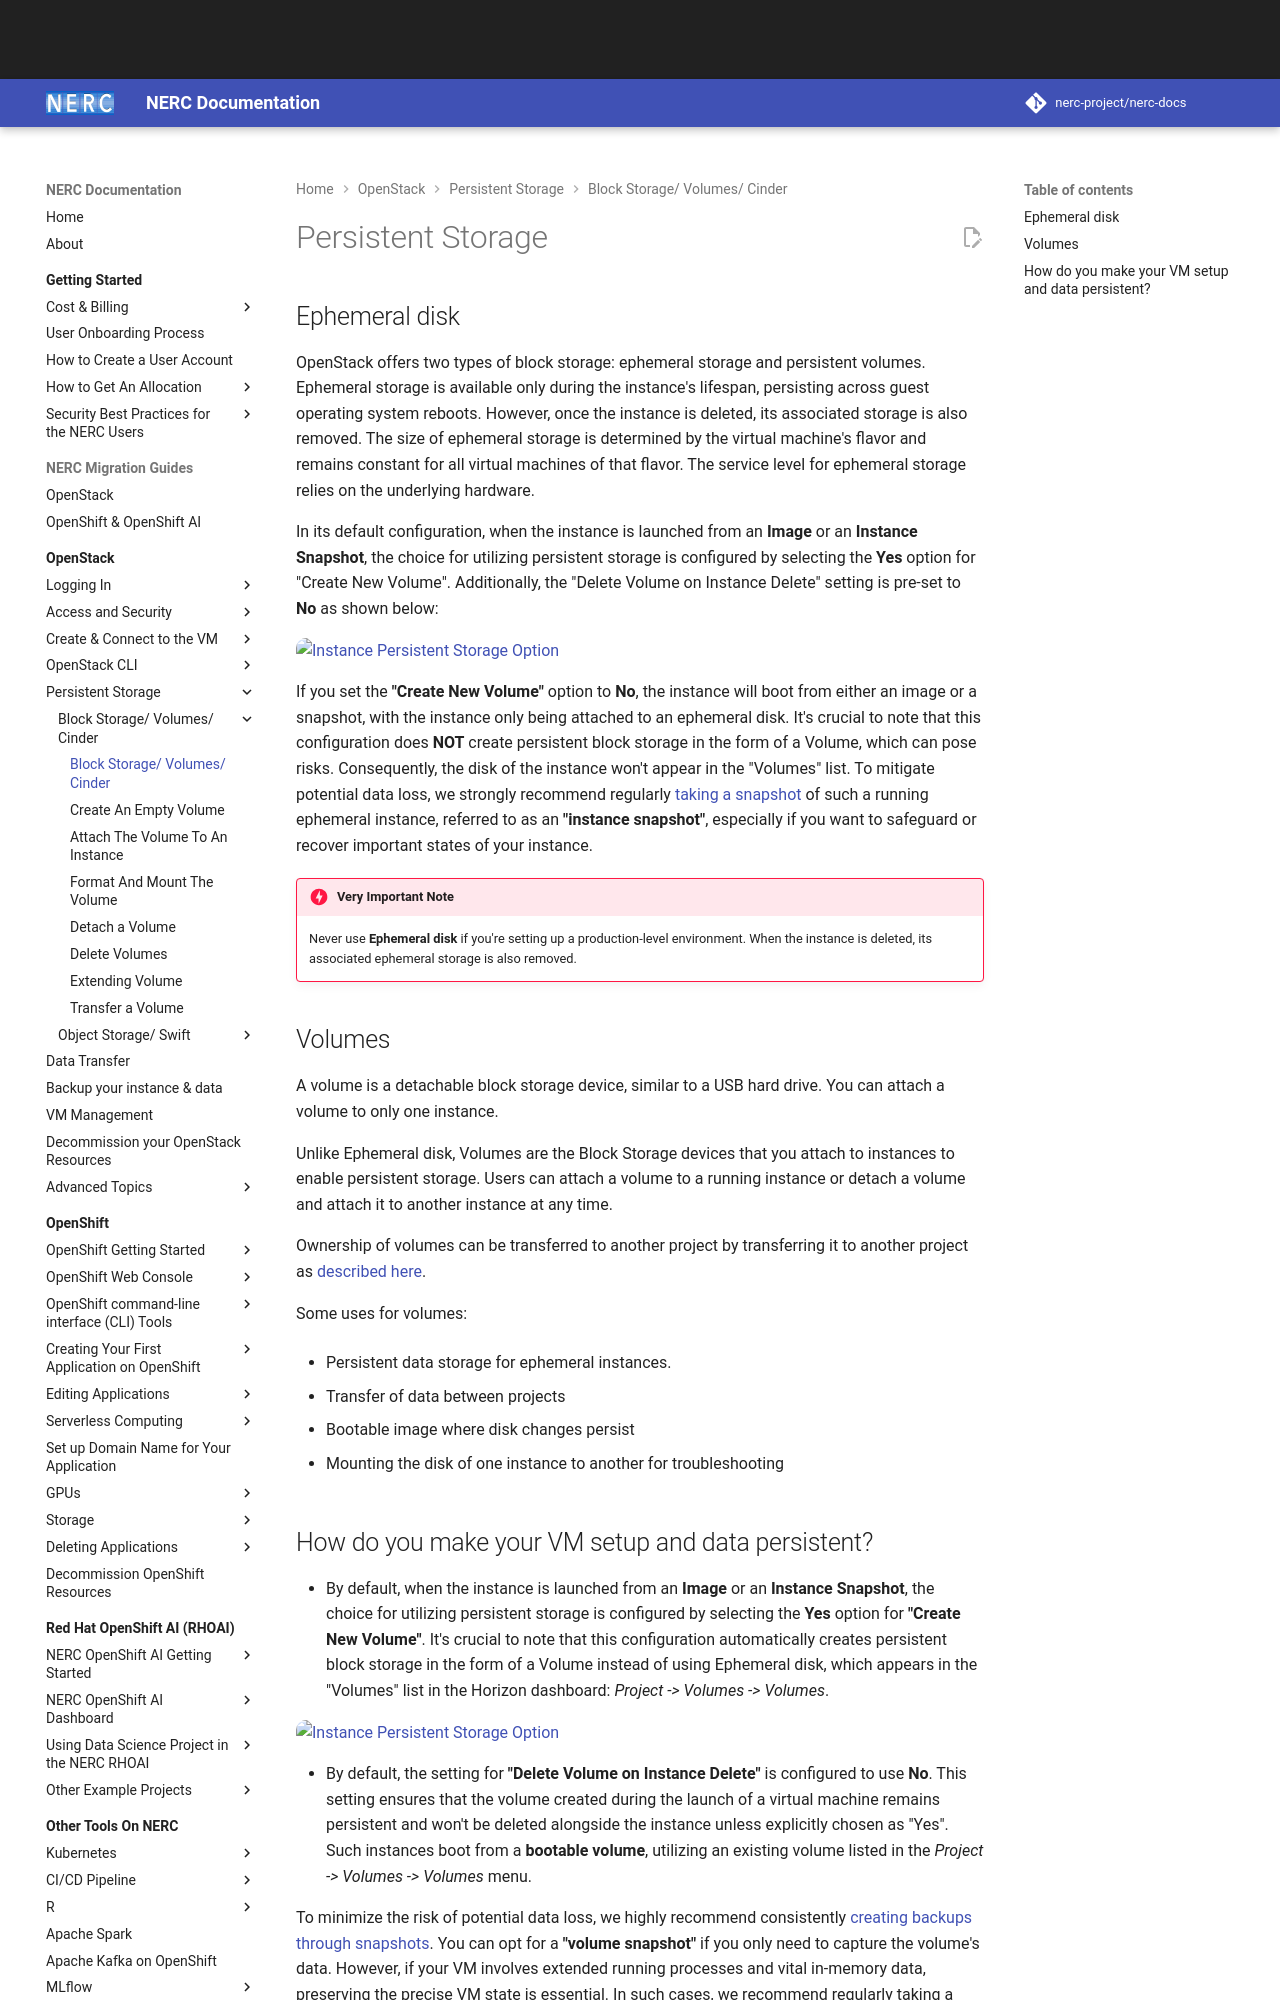

repository: nerc-project/nerc-docs · page: openstack/persistent-storage/volumes/index.html · generator: mkdocs

# Persistent Storage

## Ephemeral disk

OpenStack offers two types of block storage: ephemeral storage and persistent volumes.
Ephemeral storage is available only during the instance's lifespan, persisting
across guest operating system reboots. However, once the instance is deleted,
its associated storage is also removed. The size of ephemeral storage is determined
by the virtual machine's flavor and remains constant for all virtual machines of
that flavor. The service level for ephemeral storage relies on the underlying hardware.

In its default configuration, when the instance is launched from an **Image** or
an **Instance Snapshot**, the choice for utilizing persistent storage is configured
by selecting the **Yes** option for "Create New Volume". Additionally, the "Delete
Volume on Instance Delete" setting is pre-set to **No** as shown below:

![Instance Persistent Storage Option](images/instance-persistent-storage-option.png)

If you set the **"Create New Volume"** option to **No**, the instance will boot
from either an image or a snapshot, with the instance only being attached to an
ephemeral disk. It's crucial to note that this configuration does **NOT** create
persistent block storage in the form of a Volume, which can pose risks. Consequently,
the disk of the instance won't appear in the "Volumes" list. To mitigate potential
data loss, we strongly recommend regularly [taking a snapshot](../backup/backup-with-snapshots.md#create-and-use-instance-snapshots)
of such a running ephemeral instance, referred to as an **"instance snapshot"**,
especially if you want to safeguard or recover important states of your instance.

!!! danger "Very Important Note"

    Never use **Ephemeral disk** if you're setting up a production-level environment.
    When the instance is deleted, its associated ephemeral storage is also removed.

## Volumes

A volume is a detachable block storage device, similar to a USB hard drive. You
can attach a volume to only one instance.

Unlike Ephemeral disk, Volumes are the Block Storage devices that you attach to
instances to enable persistent storage. Users can attach a volume to a running
instance or detach a volume and attach it to another instance at any time.

Ownership of volumes can be transferred to another project by transferring it to
another project as [described here](../persistent-storage/transfer-a-volume.md).

Some uses for volumes:

-   Persistent data storage for ephemeral instances.

-   Transfer of data between projects

-   Bootable image where disk changes persist

-   Mounting the disk of one instance to another for troubleshooting
